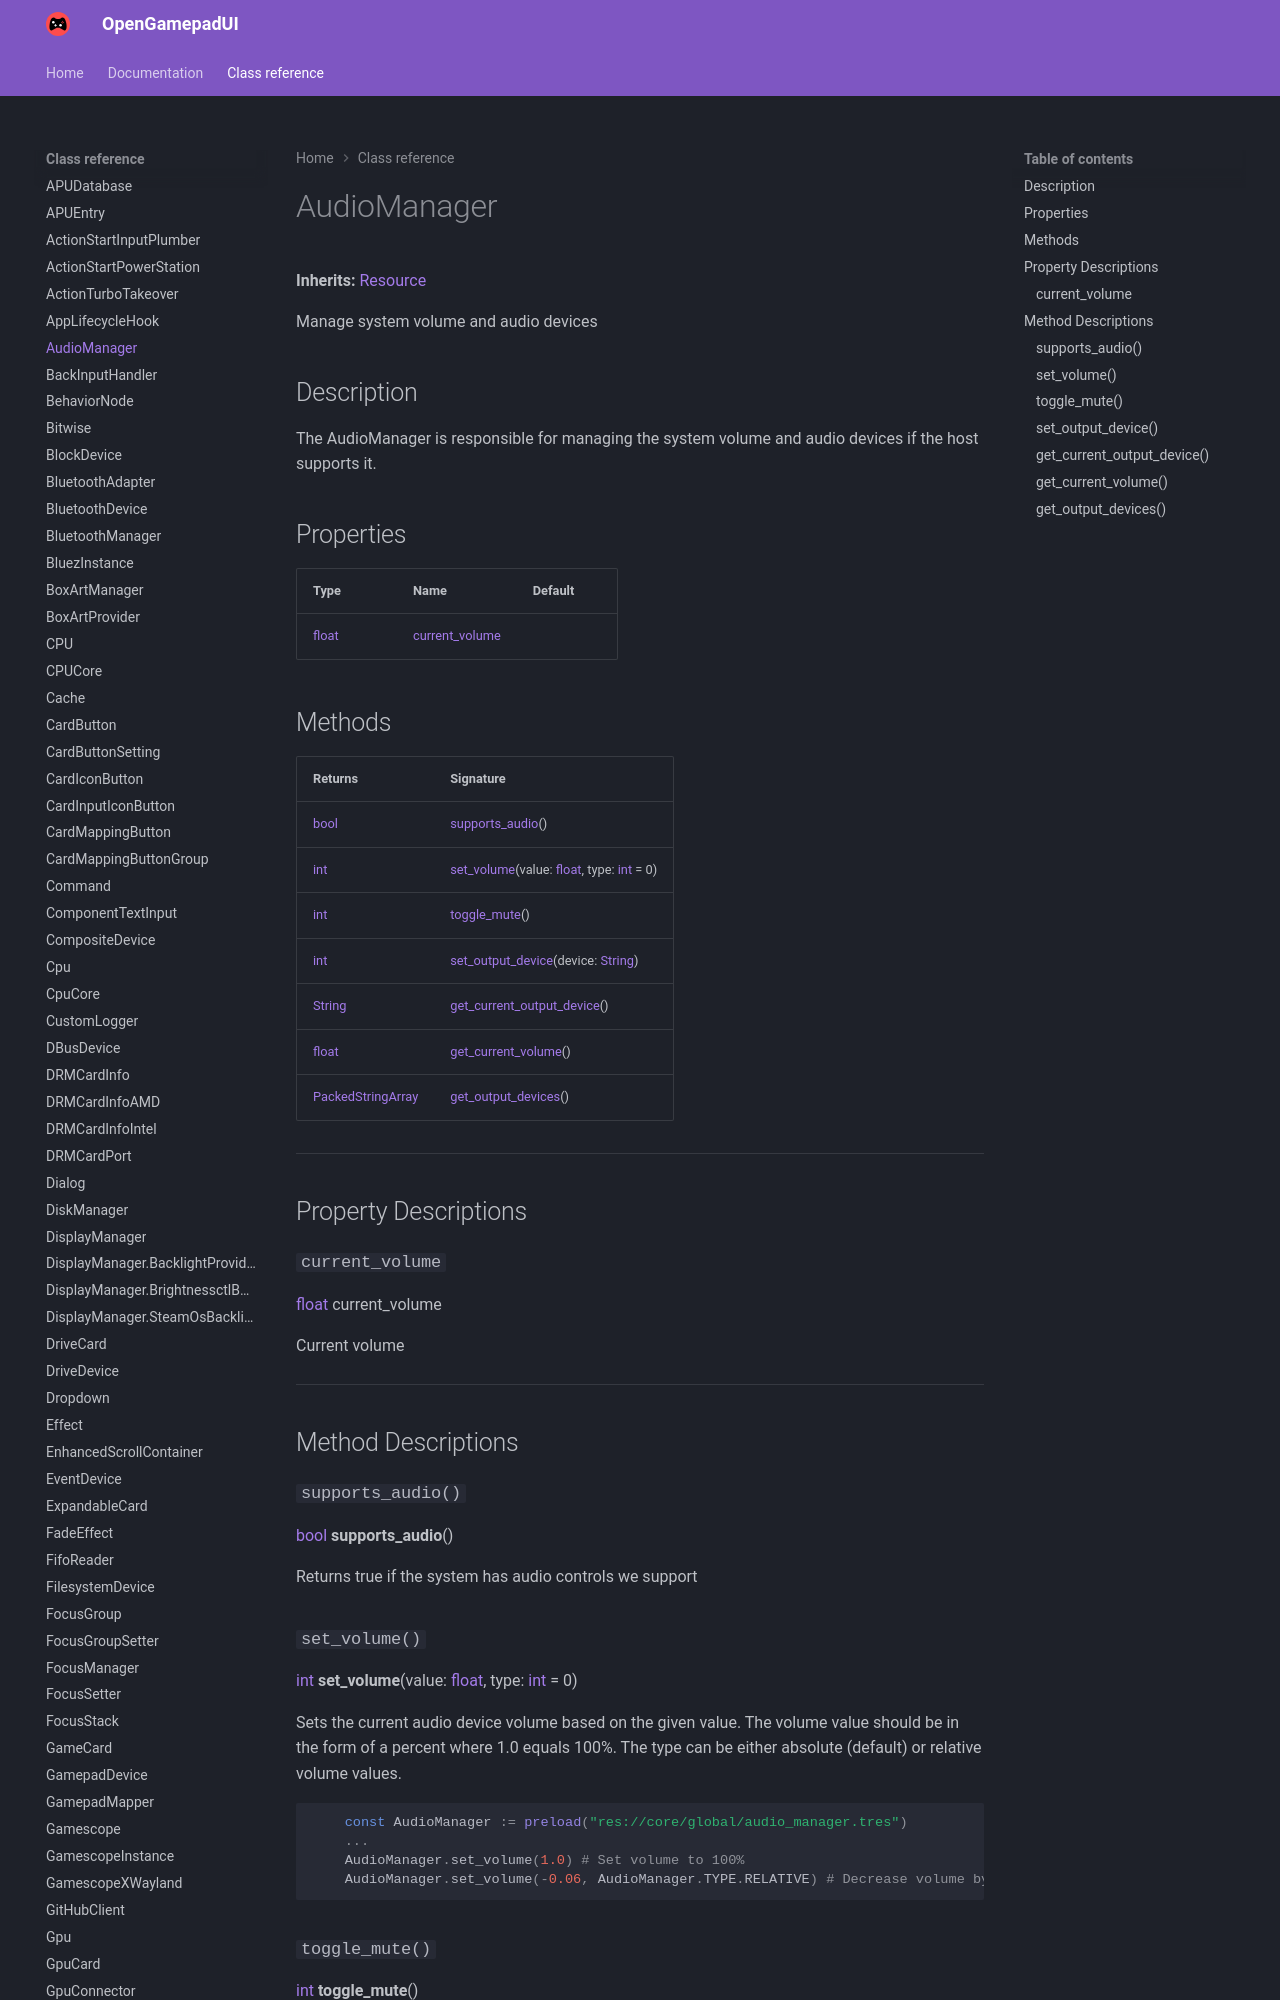

repository: ShadowBlip/OpenGamepadUI · page: class-reference/AudioManager/index.html · generator: mkdocs

# AudioManager

**Inherits:** [Resource](https://docs.godotengine.org/en/stable/classes/class_resource.html)

Manage system volume and audio devices
## Description

The AudioManager is responsible for managing the system volume and audio devices if the host supports it.
## Properties

| Type | Name | Default |
| ---- | ---- | ------- |
| [float](https://docs.godotengine.org/en/stable/classes/class_float.html) | [current_volume](./#current_volume) | <unknown> |
